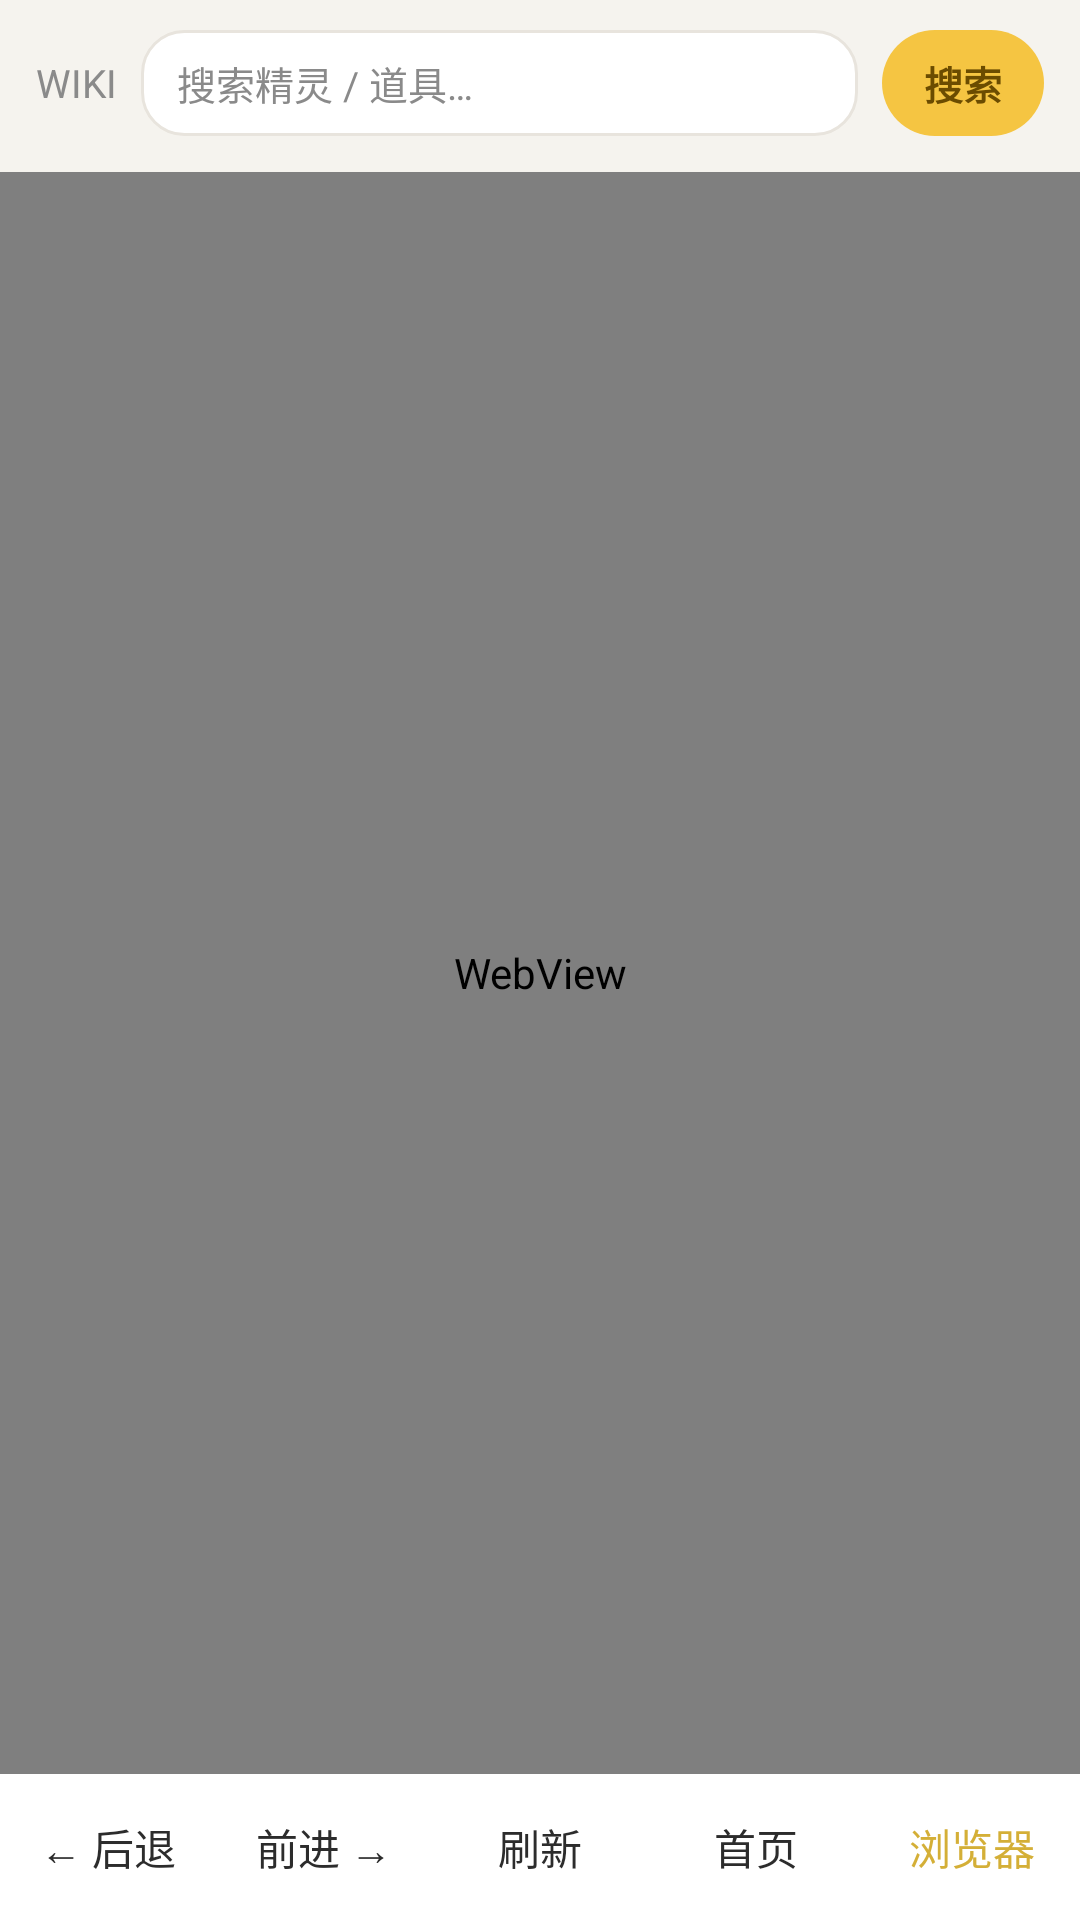

This screen was rendered from an Android layout file. Write that file and the resources it references.
<!-- AndroidManifest.xml: application theme Theme.RocoMerchant.Gold -->
<!-- res/layout/activity_wiki.xml -->
<?xml version="1.0" encoding="utf-8"?>
<LinearLayout xmlns:android="http://schemas.android.com/apk/res/android"
    android:layout_width="match_parent"
    android:layout_height="match_parent"
    android:orientation="vertical"
    android:background="?attr/colorBg">

    
    <LinearLayout
        android:layout_width="match_parent"
        android:layout_height="wrap_content"
        android:orientation="horizontal"
        android:gravity="center_vertical"
        android:paddingHorizontal="12dp"
        android:paddingTop="10dp"
        android:paddingBottom="6dp">

        <TextView
            android:id="@+id/tvWikiTitle"
            android:layout_width="wrap_content"
            android:layout_height="wrap_content"
            android:text="WIKI"
            android:textSize="13sp"
            android:maxLines="1"
            android:ellipsize="end"
            android:textColor="?attr/colorOnSurfaceVariant" />

        <EditText
            android:id="@+id/etWikiSearch"
            android:layout_width="0dp"
            android:layout_height="wrap_content"
            android:layout_weight="1"
            android:layout_marginStart="8dp"
            android:background="@drawable/bg_row_entry"
            android:hint="搜索精灵 / 道具…"
            android:imeOptions="actionSearch"
            android:inputType="text"
            android:paddingHorizontal="12dp"
            android:paddingVertical="8dp"
            android:singleLine="true"
            android:textSize="13sp"
            android:textColor="?attr/colorOnSurface"
            android:textColorHint="?attr/colorOnSurfaceVariant" />

        <TextView
            android:id="@+id/btnWikiGo"
            android:layout_width="wrap_content"
            android:layout_height="wrap_content"
            android:layout_marginStart="8dp"
            android:background="@drawable/bg_pill_yellow"
            android:paddingHorizontal="14dp"
            android:paddingVertical="8dp"
            android:text="搜索"
            android:textSize="13sp"
            android:textStyle="bold"
            android:textColor="?attr/colorOnPrimaryContainer" />
    </LinearLayout>

    
    <HorizontalScrollView
        android:layout_width="match_parent"
        android:layout_height="wrap_content"
        android:scrollbars="none"
        android:paddingHorizontal="12dp"
        android:paddingBottom="6dp">

        <LinearLayout
            android:id="@+id/llWikiSites"
            android:layout_width="wrap_content"
            android:layout_height="wrap_content"
            android:orientation="horizontal" />
    </HorizontalScrollView>

    <ProgressBar
        android:id="@+id/pbWiki"
        style="?android:attr/progressBarStyleHorizontal"
        android:layout_width="match_parent"
        android:layout_height="3dp"
        android:max="100"
        android:visibility="gone" />

    <WebView
        android:id="@+id/webWiki"
        android:layout_width="match_parent"
        android:layout_height="0dp"
        android:layout_weight="1" />

    
    <LinearLayout
        android:layout_width="match_parent"
        android:layout_height="wrap_content"
        android:orientation="horizontal"
        android:background="?attr/colorSurface"
        android:paddingVertical="6dp">

        <TextView
            android:id="@+id/btnWikiBack"
            android:layout_width="0dp"
            android:layout_height="wrap_content"
            android:layout_weight="1"
            android:gravity="center"
            android:paddingVertical="8dp"
            android:text="← 后退"
            android:textSize="14sp"
            android:textColor="?attr/colorOnSurface" />

        <TextView
            android:id="@+id/btnWikiForward"
            android:layout_width="0dp"
            android:layout_height="wrap_content"
            android:layout_weight="1"
            android:gravity="center"
            android:paddingVertical="8dp"
            android:text="前进 →"
            android:textSize="14sp"
            android:textColor="?attr/colorOnSurface" />

        <TextView
            android:id="@+id/btnWikiReload"
            android:layout_width="0dp"
            android:layout_height="wrap_content"
            android:layout_weight="1"
            android:gravity="center"
            android:paddingVertical="8dp"
            android:text="刷新"
            android:textSize="14sp"
            android:textColor="?attr/colorOnSurface" />

        <TextView
            android:id="@+id/btnWikiHome"
            android:layout_width="0dp"
            android:layout_height="wrap_content"
            android:layout_weight="1"
            android:gravity="center"
            android:paddingVertical="8dp"
            android:text="首页"
            android:textSize="14sp"
            android:textColor="?attr/colorOnSurface" />

        <TextView
            android:id="@+id/btnWikiBrowser"
            android:layout_width="0dp"
            android:layout_height="wrap_content"
            android:layout_weight="1"
            android:gravity="center"
            android:paddingVertical="8dp"
            android:text="浏览器"
            android:textSize="14sp"
            android:textColor="?attr/colorPrimary" />
    </LinearLayout>
</LinearLayout>
<!-- resources referenced by this layout -->
<resources>
  <!-- drawable bg_pill_yellow (drawable) -->
  <?xml version="1.0" encoding="utf-8"?>
  <shape xmlns:android="http://schemas.android.com/apk/res/android"
      android:shape="rectangle">
      <solid android:color="@color/pill_yellow" />
      <corners android:radius="20dp" />
      <padding
          android:left="14dp"
          android:top="8dp"
          android:right="14dp"
          android:bottom="8dp" />
  </shape>
  <!-- drawable bg_row_entry (drawable) -->
  <?xml version="1.0" encoding="utf-8"?>
  <shape xmlns:android="http://schemas.android.com/apk/res/android"
      android:shape="rectangle">
      <solid android:color="@color/card_bg" />
      <stroke
          android:width="1dp"
          android:color="@color/divider" />
      <corners android:radius="14dp" />
  </shape>
  <style name="Theme.RocoMerchant.Gold" parent="Theme.Material3.Light.NoActionBar">
          <item name="colorBg">@color/page_bg</item>
          <item name="colorPrimary">@color/gold</item>
          <item name="colorOnPrimary">#FFFFFF</item>
          <item name="colorPrimaryContainer">@color/pill_yellow</item>
          <item name="colorOnPrimaryContainer">@color/pill_yellow_text</item>
          <item name="colorSurface">@color/card_bg</item>
          <item name="colorOnSurface">@color/text_primary</item>
          <item name="colorSurfaceVariant">@color/row_soft_bg</item>
          <item name="colorOnSurfaceVariant">@color/text_secondary</item>
          <item name="colorOutline">@color/stroke_soft</item>
          <item name="colorOutlineVariant">@color/line_soft</item>
          <item name="colorError">@color/text_danger</item>
          <item name="colorErrorContainer">@color/row_danger_bg</item>
          <item name="android:windowBackground">?attr/colorBg</item>
          <item name="android:statusBarColor">?attr/colorBg</item>
          <item name="android:navigationBarColor">?attr/colorBg</item>
          <item name="android:windowLightStatusBar">true</item>
      </style>
  <color name="pill_yellow">#F5C542</color>
  <color name="card_bg">#FFFFFF</color>
  <color name="divider">#E8E4DD</color>
  <color name="page_bg">#F5F3EE</color>
  <color name="gold">#D4AF37</color>
  <color name="pill_yellow_text">#6B4C00</color>
  <color name="text_primary">#2C2C2C</color>
  <color name="row_soft_bg">#EFEBE4</color>
  <color name="text_secondary">#8A8A8A</color>
  <color name="stroke_soft">#EAE5DB</color>
  <color name="line_soft">#F0ECE4</color>
  <color name="text_danger">#C0392B</color>
  <color name="row_danger_bg">#FBE9E7</color>
</resources>
